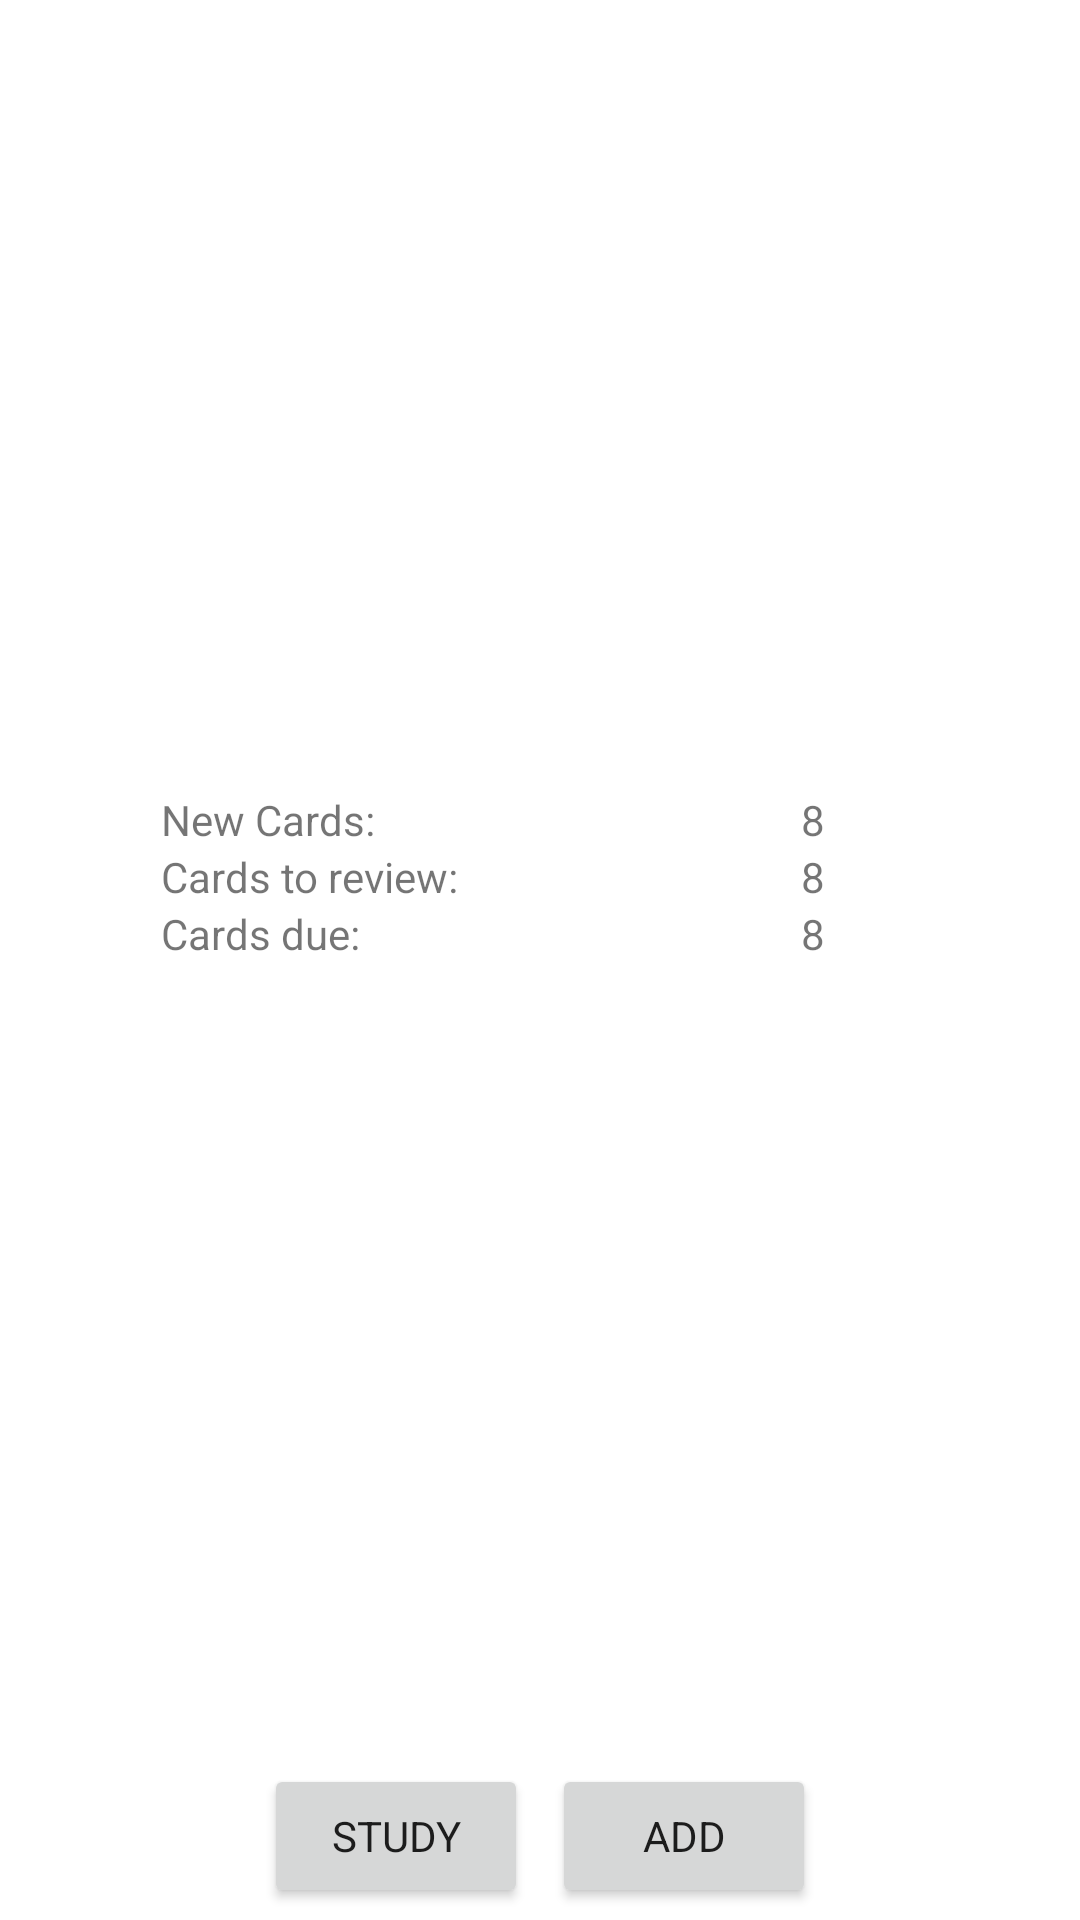

Produce the Android XML layout that renders to this screen, including the resource entries it uses.
<!-- AndroidManifest.xml: application theme Theme.FlashCards -->
<!-- res/layout/fragment_deck_details.xml -->
<?xml version="1.0" encoding="utf-8"?>
<LinearLayout
    xmlns:android="http://schemas.android.com/apk/res/android"
    xmlns:app="http://schemas.android.com/apk/res-auto"
    xmlns:tools="http://schemas.android.com/tools"
    android:layout_width="match_parent"
    android:layout_height="match_parent"
    android:orientation="vertical">

    <androidx.constraintlayout.widget.ConstraintLayout
        android:layout_width="match_parent"
        android:layout_height="0dp"
        android:layout_weight="1">

        <TextView
            android:id="@+id/dummy"
            android:layout_width="wrap_content"
            android:layout_height="wrap_content"
            app:layout_constraintBottom_toBottomOf="parent"
            app:layout_constraintEnd_toEndOf="parent"
            app:layout_constraintStart_toStartOf="parent"
            app:layout_constraintTop_toTopOf="parent"
            android:text=" "/>

        
        <TextView
            android:id="@+id/textView5"
            android:layout_width="wrap_content"
            android:layout_height="wrap_content"
            android:text="New Cards:"
            app:layout_constraintBottom_toTopOf="@+id/textView6"
            app:layout_constraintEnd_toStartOf="@+id/dummy"
            app:layout_constraintStart_toStartOf="parent" />

        <TextView
            android:id="@+id/num_new_cards"
            android:layout_width="wrap_content"
            android:layout_height="wrap_content"
            android:text="8"
            app:layout_constraintBottom_toTopOf="@+id/num_cards_to_revise"
            app:layout_constraintEnd_toEndOf="parent"
            app:layout_constraintStart_toEndOf="@+id/dummy" />

        
        <TextView
            android:id="@+id/textView6"
            android:layout_width="wrap_content"
            android:layout_height="wrap_content"
            android:text="Cards to review:"
            app:layout_constraintStart_toStartOf="@+id/textView5"
            app:layout_constraintTop_toTopOf="@+id/dummy" />

        <TextView
            android:id="@+id/num_cards_to_revise"
            android:layout_width="wrap_content"
            android:layout_height="wrap_content"
            android:text="8"
            app:layout_constraintStart_toStartOf="@+id/num_new_cards"
            app:layout_constraintTop_toTopOf="@+id/dummy" />

        
        <TextView
            android:id="@+id/textView8"
            android:layout_width="wrap_content"
            android:layout_height="wrap_content"
            android:text="Cards due:"
            app:layout_constraintStart_toStartOf="@+id/textView6"
            app:layout_constraintTop_toBottomOf="@+id/textView6" />

        <TextView
            android:id="@+id/num_cards_due"
            android:layout_width="wrap_content"
            android:layout_height="wrap_content"
            android:text="8"
            app:layout_constraintStart_toStartOf="@+id/num_cards_to_revise"
            app:layout_constraintTop_toBottomOf="@+id/num_cards_to_revise" />

    </androidx.constraintlayout.widget.ConstraintLayout>

    <LinearLayout
        android:layout_width="match_parent"
        android:layout_height="wrap_content"
        android:gravity="center">

        <Button
            android:id="@+id/deck_details_study_btn"
            android:layout_width="wrap_content"
            android:layout_height="wrap_content"
            android:text="Study"
            android:layout_margin="4dp"/>

        <Button
            android:id="@+id/deck_details_new_card_btn"
            android:layout_width="wrap_content"
            android:layout_height="wrap_content"
            android:text="Add"
            android:layout_margin="4dp"/>

    </LinearLayout>

</LinearLayout>
<!-- resources referenced by this layout -->
<resources>
  <style name="Theme.FlashCards" parent="Theme.MaterialComponents.DayNight.DarkActionBar">
          <item name="fontFamily">@font/raleway</item>
          <item name="android:typeface">normal</item>
          
          <item name="colorPrimary">@color/s_beige</item>
          <item name="colorPrimaryVariant">@color/s_hard_grey</item>
          <item name="colorOnPrimary">@color/white</item>
          
          <item name="colorSecondary">@color/s_red</item>
          <item name="colorSecondaryVariant">@color/s_soft_grey</item>
          <item name="colorOnSecondary">@color/s_medium_grey</item>
          
          <item name="android:statusBarColor" tools:targetApi="l">?attr/colorOnPrimary</item>
          
      </style>
  <color name="s_beige">#FFD9C8C0</color>
  <color name="s_hard_grey">#FF544E50</color>
  <color name="white">#FFFFFFFF</color>
  <color name="s_red">#FFF4717F</color>
  <color name="s_soft_grey">#FFE9E3E3</color>
  <color name="s_medium_grey">#FFDAD8D9</color>
</resources>
